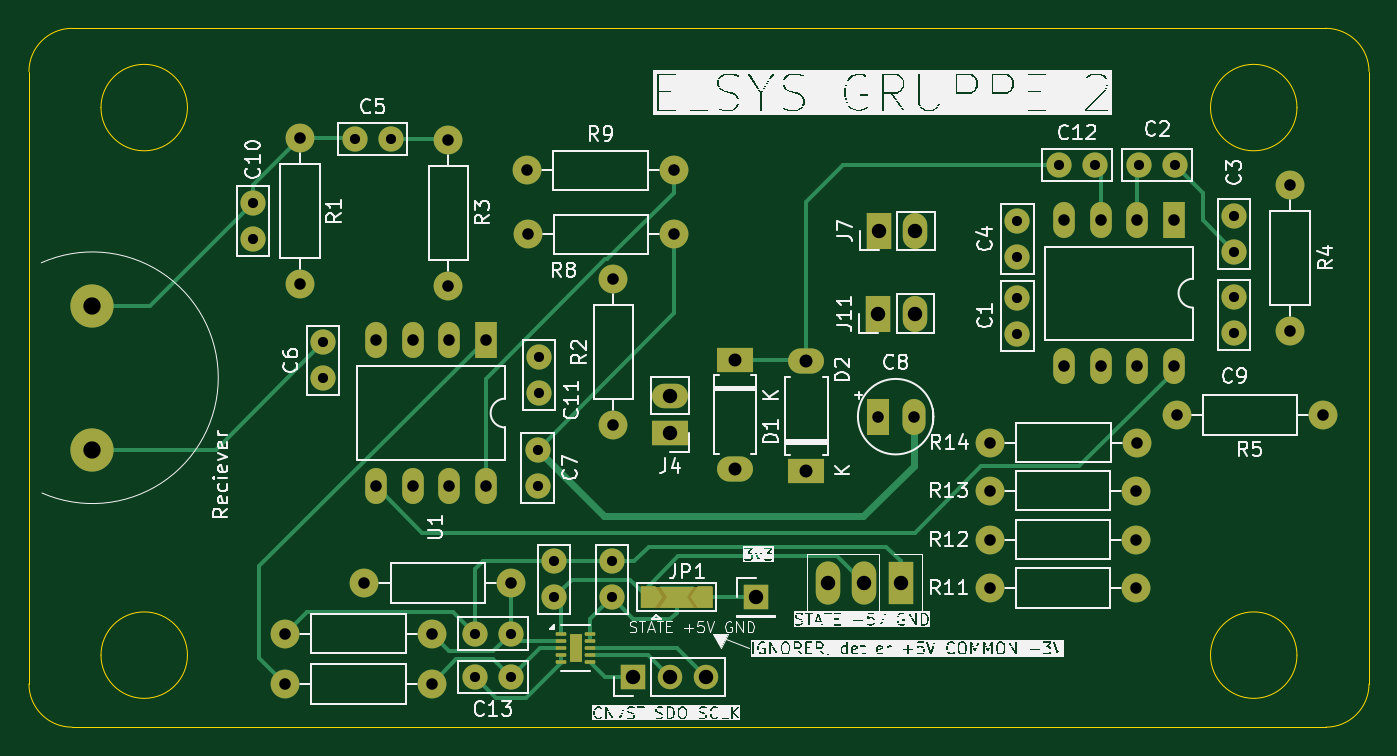
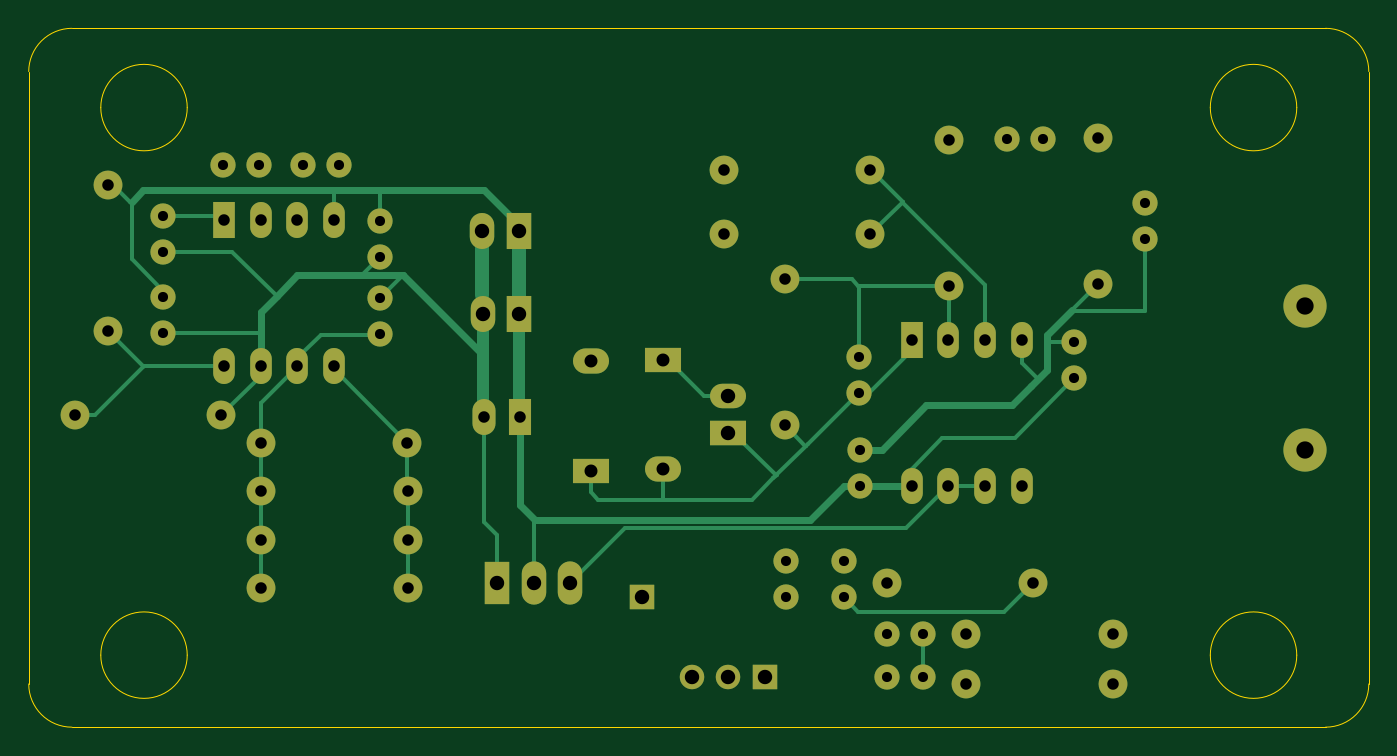
Circuit board: 11 layer files. Board 93.0 x 48.5 mm.
- bottom_copper: project git rev-B_Cu.gbl (17232 bytes)
- bottom_mask: project git rev-B_Mask.gbs (4256 bytes)
- paste: project git rev-B_Paste.gbp (458 bytes)
- bottom_silk: project git rev-B_Silkscreen.gbo (4266 bytes)
- outline: project git rev-Edge_Cuts.gm1 (1610 bytes)
- top_copper: project git rev-F_Cu.gtl (15621 bytes)
- top_mask: project git rev-F_Mask.gts (5706 bytes)
- paste: project git rev-F_Paste.gtp (1552 bytes)
- top_silk: project git rev-F_Silkscreen.gto (169832 bytes)
- drill: project git rev-NPTH.drl (269 bytes)
- drill: project git rev-PTH.drl (1984 bytes)

=== bottom_copper: project git rev-B_Cu.gbl (17232 bytes, source omitted) ===
=== bottom_mask: project git rev-B_Mask.gbs ===
%TF.GenerationSoftware,KiCad,Pcbnew,9.0.0*%
%TF.CreationDate,2025-03-10T12:33:28+01:00*%
%TF.ProjectId,project git rev,70726f6a-6563-4742-9067-697420726576,rev?*%
%TF.SameCoordinates,Original*%
%TF.FileFunction,Soldermask,Bot*%
%TF.FilePolarity,Negative*%
%FSLAX46Y46*%
G04 Gerber Fmt 4.6, Leading zero omitted, Abs format (unit mm)*
G04 Created by KiCad (PCBNEW 9.0.0) date 2025-03-10 12:33:28*
%MOMM*%
%LPD*%
G01*
G04 APERTURE LIST*
%ADD10C,2.000000*%
%ADD11C,1.750000*%
%ADD12R,2.500000X1.750000*%
%ADD13O,2.500000X1.750000*%
%ADD14R,1.700000X2.500000*%
%ADD15O,1.700000X2.500000*%
%ADD16R,2.500000X1.700000*%
%ADD17O,2.500000X1.700000*%
%ADD18R,1.700000X3.000000*%
%ADD19O,1.700000X3.000000*%
%ADD20R,1.700000X1.700000*%
%ADD21O,1.700000X1.700000*%
%ADD22C,3.000000*%
%ADD23R,1.500000X2.500000*%
%ADD24O,1.500000X2.500000*%
%ADD25R,1.600000X2.500000*%
%ADD26O,1.600000X2.500000*%
G04 APERTURE END LIST*
D10*
%TO.C,R5*%
X200800000Y-103350000D03*
X190640000Y-103350000D03*
%TD*%
D11*
%TO.C,C11*%
X146400000Y-99300000D03*
X146400000Y-101800000D03*
%TD*%
%TO.C,C9*%
X194650000Y-95150000D03*
X194650000Y-97650000D03*
%TD*%
D10*
%TO.C,R10*%
X138945000Y-118500000D03*
X128785000Y-118500000D03*
%TD*%
D11*
%TO.C,C3*%
X194650000Y-92000000D03*
X194650000Y-89500000D03*
%TD*%
%TO.C,C2*%
X190550000Y-86000000D03*
X188050000Y-86000000D03*
%TD*%
D10*
%TO.C,R13*%
X187850000Y-108580000D03*
X177690000Y-108580000D03*
%TD*%
D11*
%TO.C,C15*%
X141945000Y-118500000D03*
X144445000Y-118500000D03*
%TD*%
D10*
%TO.C,R1*%
X129800000Y-84100000D03*
X129800000Y-94260000D03*
%TD*%
%TO.C,R2*%
X151550000Y-104050000D03*
X151550000Y-93890000D03*
%TD*%
D12*
%TO.C,D2*%
X164950000Y-107200000D03*
D13*
X164950000Y-99580000D03*
%TD*%
D11*
%TO.C,C10*%
X126550000Y-91100000D03*
X126550000Y-88600000D03*
%TD*%
D14*
%TO.C,J7*%
X169975000Y-90575000D03*
D15*
X172515000Y-90575000D03*
%TD*%
D10*
%TO.C,R6*%
X128785000Y-122000000D03*
X138945000Y-122000000D03*
%TD*%
%TO.C,R3*%
X140100000Y-84220000D03*
X140100000Y-94380000D03*
%TD*%
%TO.C,R7*%
X144445000Y-115000000D03*
X134285000Y-115000000D03*
%TD*%
%TO.C,R14*%
X187880000Y-105250000D03*
X177720000Y-105250000D03*
%TD*%
D11*
%TO.C,C4*%
X179600000Y-92350000D03*
X179600000Y-89850000D03*
%TD*%
D14*
%TO.C,J11*%
X169950000Y-96300000D03*
D15*
X172490000Y-96300000D03*
%TD*%
D11*
%TO.C,C6*%
X131425000Y-100800000D03*
X131425000Y-98300000D03*
%TD*%
%TO.C,C5*%
X133600000Y-84200000D03*
X136100000Y-84200000D03*
%TD*%
D16*
%TO.C,J4*%
X155500000Y-104550000D03*
D17*
X155500000Y-102010000D03*
%TD*%
D11*
%TO.C,C1*%
X179600000Y-97700000D03*
X179600000Y-95200000D03*
%TD*%
%TO.C,C12*%
X182500000Y-86000000D03*
X185000000Y-86000000D03*
%TD*%
D18*
%TO.C,J1*%
X171500000Y-115000000D03*
D19*
X168960000Y-115000000D03*
X166420000Y-115000000D03*
%TD*%
D10*
%TO.C,R8*%
X145600000Y-90800000D03*
X155760000Y-90800000D03*
%TD*%
D11*
%TO.C,C13*%
X144445000Y-121500000D03*
X141945000Y-121500000D03*
%TD*%
D20*
%TO.C,J2*%
X152920000Y-121500000D03*
D21*
X155460000Y-121500000D03*
X158000000Y-121500000D03*
%TD*%
D22*
%TO.C,MK1*%
X115407163Y-105750000D03*
X115407163Y-95750000D03*
%TD*%
D11*
%TO.C,C16*%
X147445000Y-116000000D03*
X147445000Y-113500000D03*
%TD*%
D23*
%TO.C,LM567CN1*%
X190450000Y-89800000D03*
D24*
X187910000Y-89800000D03*
X185370000Y-89800000D03*
X182830000Y-89800000D03*
X182830000Y-99960000D03*
X185370000Y-99960000D03*
X187910000Y-99960000D03*
X190450000Y-99960000D03*
%TD*%
D12*
%TO.C,D1*%
X160000000Y-99490000D03*
D13*
X160000000Y-107110000D03*
%TD*%
D11*
%TO.C,C14*%
X151445000Y-116000000D03*
X151445000Y-113500000D03*
%TD*%
D20*
%TO.C,J3*%
X161445000Y-116000000D03*
%TD*%
D23*
%TO.C,U1*%
X142710000Y-98120000D03*
D24*
X140170000Y-98120000D03*
X137630000Y-98120000D03*
X135090000Y-98120000D03*
X135090000Y-108280000D03*
X137630000Y-108280000D03*
X140170000Y-108280000D03*
X142710000Y-108280000D03*
%TD*%
D10*
%TO.C,R4*%
X198500000Y-97500000D03*
X198500000Y-87340000D03*
%TD*%
%TO.C,R12*%
X187850000Y-111980000D03*
X177690000Y-111980000D03*
%TD*%
%TO.C,R11*%
X187850000Y-115330000D03*
X177690000Y-115330000D03*
%TD*%
D11*
%TO.C,C7*%
X146300000Y-105750000D03*
X146300000Y-108250000D03*
%TD*%
D25*
%TO.C,C8*%
X169900000Y-103450000D03*
D26*
X172400000Y-103450000D03*
%TD*%
D10*
%TO.C,R9*%
X155750000Y-86350000D03*
X145590000Y-86350000D03*
%TD*%
M02*

=== paste: project git rev-B_Paste.gbp ===
%TF.GenerationSoftware,KiCad,Pcbnew,9.0.0*%
%TF.CreationDate,2025-03-10T12:33:28+01:00*%
%TF.ProjectId,project git rev,70726f6a-6563-4742-9067-697420726576,rev?*%
%TF.SameCoordinates,Original*%
%TF.FileFunction,Paste,Bot*%
%TF.FilePolarity,Positive*%
%FSLAX46Y46*%
G04 Gerber Fmt 4.6, Leading zero omitted, Abs format (unit mm)*
G04 Created by KiCad (PCBNEW 9.0.0) date 2025-03-10 12:33:28*
%MOMM*%
%LPD*%
G01*
G04 APERTURE LIST*
G04 APERTURE END LIST*
M02*

=== bottom_silk: project git rev-B_Silkscreen.gbo ===
%TF.GenerationSoftware,KiCad,Pcbnew,9.0.0*%
%TF.CreationDate,2025-03-10T12:33:28+01:00*%
%TF.ProjectId,project git rev,70726f6a-6563-4742-9067-697420726576,rev?*%
%TF.SameCoordinates,Original*%
%TF.FileFunction,Legend,Bot*%
%TF.FilePolarity,Positive*%
%FSLAX46Y46*%
G04 Gerber Fmt 4.6, Leading zero omitted, Abs format (unit mm)*
G04 Created by KiCad (PCBNEW 9.0.0) date 2025-03-10 12:33:28*
%MOMM*%
%LPD*%
G01*
G04 APERTURE LIST*
%ADD10C,2.000000*%
%ADD11C,1.750000*%
%ADD12R,2.500000X1.750000*%
%ADD13O,2.500000X1.750000*%
%ADD14R,1.700000X2.500000*%
%ADD15O,1.700000X2.500000*%
%ADD16R,2.500000X1.700000*%
%ADD17O,2.500000X1.700000*%
%ADD18R,1.700000X3.000000*%
%ADD19O,1.700000X3.000000*%
%ADD20R,1.700000X1.700000*%
%ADD21O,1.700000X1.700000*%
%ADD22C,3.000000*%
%ADD23R,1.500000X2.500000*%
%ADD24O,1.500000X2.500000*%
%ADD25R,1.600000X2.500000*%
%ADD26O,1.600000X2.500000*%
G04 APERTURE END LIST*
%LPC*%
D10*
%TO.C,R5*%
X200800000Y-103350000D03*
X190640000Y-103350000D03*
%TD*%
D11*
%TO.C,C11*%
X146400000Y-99300000D03*
X146400000Y-101800000D03*
%TD*%
%TO.C,C9*%
X194650000Y-95150000D03*
X194650000Y-97650000D03*
%TD*%
D10*
%TO.C,R10*%
X138945000Y-118500000D03*
X128785000Y-118500000D03*
%TD*%
D11*
%TO.C,C3*%
X194650000Y-92000000D03*
X194650000Y-89500000D03*
%TD*%
%TO.C,C2*%
X190550000Y-86000000D03*
X188050000Y-86000000D03*
%TD*%
D10*
%TO.C,R13*%
X187850000Y-108580000D03*
X177690000Y-108580000D03*
%TD*%
D11*
%TO.C,C15*%
X141945000Y-118500000D03*
X144445000Y-118500000D03*
%TD*%
D10*
%TO.C,R1*%
X129800000Y-84100000D03*
X129800000Y-94260000D03*
%TD*%
%TO.C,R2*%
X151550000Y-104050000D03*
X151550000Y-93890000D03*
%TD*%
D12*
%TO.C,D2*%
X164950000Y-107200000D03*
D13*
X164950000Y-99580000D03*
%TD*%
D11*
%TO.C,C10*%
X126550000Y-91100000D03*
X126550000Y-88600000D03*
%TD*%
D14*
%TO.C,J7*%
X169975000Y-90575000D03*
D15*
X172515000Y-90575000D03*
%TD*%
D10*
%TO.C,R6*%
X128785000Y-122000000D03*
X138945000Y-122000000D03*
%TD*%
%TO.C,R3*%
X140100000Y-84220000D03*
X140100000Y-94380000D03*
%TD*%
%TO.C,R7*%
X144445000Y-115000000D03*
X134285000Y-115000000D03*
%TD*%
%TO.C,R14*%
X187880000Y-105250000D03*
X177720000Y-105250000D03*
%TD*%
D11*
%TO.C,C4*%
X179600000Y-92350000D03*
X179600000Y-89850000D03*
%TD*%
D14*
%TO.C,J11*%
X169950000Y-96300000D03*
D15*
X172490000Y-96300000D03*
%TD*%
D11*
%TO.C,C6*%
X131425000Y-100800000D03*
X131425000Y-98300000D03*
%TD*%
%TO.C,C5*%
X133600000Y-84200000D03*
X136100000Y-84200000D03*
%TD*%
D16*
%TO.C,J4*%
X155500000Y-104550000D03*
D17*
X155500000Y-102010000D03*
%TD*%
D11*
%TO.C,C1*%
X179600000Y-97700000D03*
X179600000Y-95200000D03*
%TD*%
%TO.C,C12*%
X182500000Y-86000000D03*
X185000000Y-86000000D03*
%TD*%
D18*
%TO.C,J1*%
X171500000Y-115000000D03*
D19*
X168960000Y-115000000D03*
X166420000Y-115000000D03*
%TD*%
D10*
%TO.C,R8*%
X145600000Y-90800000D03*
X155760000Y-90800000D03*
%TD*%
D11*
%TO.C,C13*%
X144445000Y-121500000D03*
X141945000Y-121500000D03*
%TD*%
D20*
%TO.C,J2*%
X152920000Y-121500000D03*
D21*
X155460000Y-121500000D03*
X158000000Y-121500000D03*
%TD*%
D22*
%TO.C,MK1*%
X115407163Y-105750000D03*
X115407163Y-95750000D03*
%TD*%
D11*
%TO.C,C16*%
X147445000Y-116000000D03*
X147445000Y-113500000D03*
%TD*%
D23*
%TO.C,LM567CN1*%
X190450000Y-89800000D03*
D24*
X187910000Y-89800000D03*
X185370000Y-89800000D03*
X182830000Y-89800000D03*
X182830000Y-99960000D03*
X185370000Y-99960000D03*
X187910000Y-99960000D03*
X190450000Y-99960000D03*
%TD*%
D12*
%TO.C,D1*%
X160000000Y-99490000D03*
D13*
X160000000Y-107110000D03*
%TD*%
D11*
%TO.C,C14*%
X151445000Y-116000000D03*
X151445000Y-113500000D03*
%TD*%
D20*
%TO.C,J3*%
X161445000Y-116000000D03*
%TD*%
D23*
%TO.C,U1*%
X142710000Y-98120000D03*
D24*
X140170000Y-98120000D03*
X137630000Y-98120000D03*
X135090000Y-98120000D03*
X135090000Y-108280000D03*
X137630000Y-108280000D03*
X140170000Y-108280000D03*
X142710000Y-108280000D03*
%TD*%
D10*
%TO.C,R4*%
X198500000Y-97500000D03*
X198500000Y-87340000D03*
%TD*%
%TO.C,R12*%
X187850000Y-111980000D03*
X177690000Y-111980000D03*
%TD*%
%TO.C,R11*%
X187850000Y-115330000D03*
X177690000Y-115330000D03*
%TD*%
D11*
%TO.C,C7*%
X146300000Y-105750000D03*
X146300000Y-108250000D03*
%TD*%
D25*
%TO.C,C8*%
X169900000Y-103450000D03*
D26*
X172400000Y-103450000D03*
%TD*%
D10*
%TO.C,R9*%
X155750000Y-86350000D03*
X145590000Y-86350000D03*
%TD*%
%LPD*%
M02*

=== outline: project git rev-Edge_Cuts.gm1 ===
%TF.GenerationSoftware,KiCad,Pcbnew,9.0.0*%
%TF.CreationDate,2025-03-10T12:33:28+01:00*%
%TF.ProjectId,project git rev,70726f6a-6563-4742-9067-697420726576,rev?*%
%TF.SameCoordinates,Original*%
%TF.FileFunction,Profile,NP*%
%FSLAX46Y46*%
G04 Gerber Fmt 4.6, Leading zero omitted, Abs format (unit mm)*
G04 Created by KiCad (PCBNEW 9.0.0) date 2025-03-10 12:33:28*
%MOMM*%
%LPD*%
G01*
G04 APERTURE LIST*
%TA.AperFunction,Profile*%
%ADD10C,0.050000*%
%TD*%
G04 APERTURE END LIST*
D10*
X201000000Y-76500000D02*
X114000000Y-76500000D01*
X201000000Y-76500000D02*
G75*
G02*
X204000000Y-79500000I0J-3000000D01*
G01*
X199000000Y-120000000D02*
G75*
G02*
X193000000Y-120000000I-3000000J0D01*
G01*
X193000000Y-120000000D02*
G75*
G02*
X199000000Y-120000000I3000000J0D01*
G01*
X114000000Y-125000000D02*
G75*
G02*
X111000000Y-122000000I0J3000000D01*
G01*
X204000000Y-122000000D02*
X204000000Y-79500000D01*
X199000000Y-82000000D02*
G75*
G02*
X193000000Y-82000000I-3000000J0D01*
G01*
X193000000Y-82000000D02*
G75*
G02*
X199000000Y-82000000I3000000J0D01*
G01*
X111000000Y-79500000D02*
X111000000Y-122000000D01*
X114000000Y-125000000D02*
X201000000Y-125000000D01*
X204000000Y-122000000D02*
G75*
G02*
X201000000Y-125000000I-3000000J0D01*
G01*
X122000000Y-120000000D02*
G75*
G02*
X116000000Y-120000000I-3000000J0D01*
G01*
X116000000Y-120000000D02*
G75*
G02*
X122000000Y-120000000I3000000J0D01*
G01*
X122000000Y-82000000D02*
G75*
G02*
X116000000Y-82000000I-3000000J0D01*
G01*
X116000000Y-82000000D02*
G75*
G02*
X122000000Y-82000000I3000000J0D01*
G01*
X111000000Y-79500000D02*
G75*
G02*
X114000000Y-76500000I3000000J0D01*
G01*
M02*

=== top_copper: project git rev-F_Cu.gtl (15621 bytes, source omitted) ===
=== top_mask: project git rev-F_Mask.gts ===
%TF.GenerationSoftware,KiCad,Pcbnew,9.0.0*%
%TF.CreationDate,2025-03-10T12:33:28+01:00*%
%TF.ProjectId,project git rev,70726f6a-6563-4742-9067-697420726576,rev?*%
%TF.SameCoordinates,Original*%
%TF.FileFunction,Soldermask,Top*%
%TF.FilePolarity,Negative*%
%FSLAX46Y46*%
G04 Gerber Fmt 4.6, Leading zero omitted, Abs format (unit mm)*
G04 Created by KiCad (PCBNEW 9.0.0) date 2025-03-10 12:33:28*
%MOMM*%
%LPD*%
G01*
G04 APERTURE LIST*
G04 Aperture macros list*
%AMRoundRect*
0 Rectangle with rounded corners*
0 $1 Rounding radius*
0 $2 $3 $4 $5 $6 $7 $8 $9 X,Y pos of 4 corners*
0 Add a 4 corners polygon primitive as box body*
4,1,4,$2,$3,$4,$5,$6,$7,$8,$9,$2,$3,0*
0 Add four circle primitives for the rounded corners*
1,1,$1+$1,$2,$3*
1,1,$1+$1,$4,$5*
1,1,$1+$1,$6,$7*
1,1,$1+$1,$8,$9*
0 Add four rect primitives between the rounded corners*
20,1,$1+$1,$2,$3,$4,$5,0*
20,1,$1+$1,$4,$5,$6,$7,0*
20,1,$1+$1,$6,$7,$8,$9,0*
20,1,$1+$1,$8,$9,$2,$3,0*%
%AMFreePoly0*
4,1,6,1.000000,0.000000,0.500000,-0.750000,-0.500000,-0.750000,-0.500000,0.750000,0.500000,0.750000,1.000000,0.000000,1.000000,0.000000,$1*%
G04 Aperture macros list end*
%ADD10C,2.000000*%
%ADD11C,1.750000*%
%ADD12FreePoly0,0.000000*%
%ADD13FreePoly0,180.000000*%
%ADD14R,2.500000X1.750000*%
%ADD15O,2.500000X1.750000*%
%ADD16R,1.700000X2.500000*%
%ADD17O,1.700000X2.500000*%
%ADD18R,2.500000X1.700000*%
%ADD19O,2.500000X1.700000*%
%ADD20R,1.700000X3.000000*%
%ADD21O,1.700000X3.000000*%
%ADD22R,1.700000X1.700000*%
%ADD23O,1.700000X1.700000*%
%ADD24C,3.000000*%
%ADD25R,1.500000X2.500000*%
%ADD26O,1.500000X2.500000*%
%ADD27RoundRect,0.062500X-0.300000X-0.062500X0.300000X-0.062500X0.300000X0.062500X-0.300000X0.062500X0*%
%ADD28R,0.900000X2.000000*%
%ADD29R,1.600000X2.500000*%
%ADD30O,1.600000X2.500000*%
G04 APERTURE END LIST*
%TO.C,JP1*%
G36*
X153445000Y-115250000D02*
G01*
X158445000Y-115250000D01*
X158445000Y-116750000D01*
X153445000Y-116750000D01*
X153445000Y-115250000D01*
G37*
%TD*%
D10*
%TO.C,R5*%
X200800000Y-103350000D03*
X190640000Y-103350000D03*
%TD*%
D11*
%TO.C,C11*%
X146400000Y-99300000D03*
X146400000Y-101800000D03*
%TD*%
D12*
%TO.C,JP1*%
X153945000Y-116000000D03*
D13*
X157945000Y-116000000D03*
%TD*%
D11*
%TO.C,C9*%
X194650000Y-95150000D03*
X194650000Y-97650000D03*
%TD*%
D10*
%TO.C,R10*%
X138945000Y-118500000D03*
X128785000Y-118500000D03*
%TD*%
D11*
%TO.C,C3*%
X194650000Y-92000000D03*
X194650000Y-89500000D03*
%TD*%
%TO.C,C2*%
X190550000Y-86000000D03*
X188050000Y-86000000D03*
%TD*%
D10*
%TO.C,R13*%
X187850000Y-108580000D03*
X177690000Y-108580000D03*
%TD*%
D11*
%TO.C,C15*%
X141945000Y-118500000D03*
X144445000Y-118500000D03*
%TD*%
D10*
%TO.C,R1*%
X129800000Y-84100000D03*
X129800000Y-94260000D03*
%TD*%
%TO.C,R2*%
X151550000Y-104050000D03*
X151550000Y-93890000D03*
%TD*%
D14*
%TO.C,D2*%
X164950000Y-107200000D03*
D15*
X164950000Y-99580000D03*
%TD*%
D11*
%TO.C,C10*%
X126550000Y-91100000D03*
X126550000Y-88600000D03*
%TD*%
D16*
%TO.C,J7*%
X169975000Y-90575000D03*
D17*
X172515000Y-90575000D03*
%TD*%
D10*
%TO.C,R6*%
X128785000Y-122000000D03*
X138945000Y-122000000D03*
%TD*%
%TO.C,R3*%
X140100000Y-84220000D03*
X140100000Y-94380000D03*
%TD*%
%TO.C,R7*%
X144445000Y-115000000D03*
X134285000Y-115000000D03*
%TD*%
%TO.C,R14*%
X187880000Y-105250000D03*
X177720000Y-105250000D03*
%TD*%
D11*
%TO.C,C4*%
X179600000Y-92350000D03*
X179600000Y-89850000D03*
%TD*%
D16*
%TO.C,J11*%
X169950000Y-96300000D03*
D17*
X172490000Y-96300000D03*
%TD*%
D11*
%TO.C,C6*%
X131425000Y-100800000D03*
X131425000Y-98300000D03*
%TD*%
%TO.C,C5*%
X133600000Y-84200000D03*
X136100000Y-84200000D03*
%TD*%
D18*
%TO.C,J4*%
X155500000Y-104550000D03*
D19*
X155500000Y-102010000D03*
%TD*%
D11*
%TO.C,C1*%
X179600000Y-97700000D03*
X179600000Y-95200000D03*
%TD*%
%TO.C,C12*%
X182500000Y-86000000D03*
X185000000Y-86000000D03*
%TD*%
D20*
%TO.C,J1*%
X171500000Y-115000000D03*
D21*
X168960000Y-115000000D03*
X166420000Y-115000000D03*
%TD*%
D10*
%TO.C,R8*%
X145600000Y-90800000D03*
X155760000Y-90800000D03*
%TD*%
D11*
%TO.C,C13*%
X144445000Y-121500000D03*
X141945000Y-121500000D03*
%TD*%
D22*
%TO.C,J2*%
X152920000Y-121500000D03*
D23*
X155460000Y-121500000D03*
X158000000Y-121500000D03*
%TD*%
D24*
%TO.C,MK1*%
X115407163Y-105750000D03*
X115407163Y-95750000D03*
%TD*%
D11*
%TO.C,C16*%
X147445000Y-116000000D03*
X147445000Y-113500000D03*
%TD*%
D25*
%TO.C,LM567CN1*%
X190450000Y-89800000D03*
D26*
X187910000Y-89800000D03*
X185370000Y-89800000D03*
X182830000Y-89800000D03*
X182830000Y-99960000D03*
X185370000Y-99960000D03*
X187910000Y-99960000D03*
X190450000Y-99960000D03*
%TD*%
D14*
%TO.C,D1*%
X160000000Y-99490000D03*
D15*
X160000000Y-107110000D03*
%TD*%
D11*
%TO.C,C14*%
X151445000Y-116000000D03*
X151445000Y-113500000D03*
%TD*%
D22*
%TO.C,J3*%
X161445000Y-116000000D03*
%TD*%
D27*
%TO.C,U2*%
X147945000Y-118500000D03*
X147945000Y-119000000D03*
X147945000Y-119500000D03*
X147945000Y-120000000D03*
X147945000Y-120500000D03*
X149970000Y-120500000D03*
X149970000Y-120000000D03*
X149970000Y-119500000D03*
X149970000Y-119000000D03*
X149970000Y-118500000D03*
D28*
X148957500Y-119500000D03*
%TD*%
D25*
%TO.C,U1*%
X142710000Y-98120000D03*
D26*
X140170000Y-98120000D03*
X137630000Y-98120000D03*
X135090000Y-98120000D03*
X135090000Y-108280000D03*
X137630000Y-108280000D03*
X140170000Y-108280000D03*
X142710000Y-108280000D03*
%TD*%
D10*
%TO.C,R4*%
X198500000Y-97500000D03*
X198500000Y-87340000D03*
%TD*%
%TO.C,R12*%
X187850000Y-111980000D03*
X177690000Y-111980000D03*
%TD*%
%TO.C,R11*%
X187850000Y-115330000D03*
X177690000Y-115330000D03*
%TD*%
D11*
%TO.C,C7*%
X146300000Y-105750000D03*
X146300000Y-108250000D03*
%TD*%
D29*
%TO.C,C8*%
X169900000Y-103450000D03*
D30*
X172400000Y-103450000D03*
%TD*%
D10*
%TO.C,R9*%
X155750000Y-86350000D03*
X145590000Y-86350000D03*
%TD*%
M02*

=== paste: project git rev-F_Paste.gtp (1552 bytes, source withheld) ===
=== top_silk: project git rev-F_Silkscreen.gto (169832 bytes, source omitted) ===
=== drill: project git rev-NPTH.drl ===
M48
; DRILL file {KiCad 9.0.0} date 2025-03-10T12:33:42+0100
; FORMAT={-:-/ absolute / metric / decimal}
; #@! TF.CreationDate,2025-03-10T12:33:42+01:00
; #@! TF.GenerationSoftware,Kicad,Pcbnew,9.0.0
; #@! TF.FileFunction,NonPlated,1,2,NPTH
FMAT,2
METRIC
%
G90
G05
M30

=== drill: project git rev-PTH.drl ===
M48
; DRILL file {KiCad 9.0.0} date 2025-03-10T12:33:42+0100
; FORMAT={-:-/ absolute / metric / decimal}
; #@! TF.CreationDate,2025-03-10T12:33:42+01:00
; #@! TF.GenerationSoftware,Kicad,Pcbnew,9.0.0
; #@! TF.FileFunction,Plated,1,2,PTH
FMAT,2
METRIC
; #@! TA.AperFunction,Plated,PTH,ComponentDrill
T1C0.700
; #@! TA.AperFunction,Plated,PTH,ComponentDrill
T2C0.800
; #@! TA.AperFunction,Plated,PTH,ComponentDrill
T3C0.900
; #@! TA.AperFunction,Plated,PTH,ComponentDrill
T4C1.000
; #@! TA.AperFunction,Plated,PTH,ComponentDrill
T5C1.200
%
G90
G05
T1
X126.55Y-88.6
X126.55Y-91.1
X131.425Y-98.3
X131.425Y-100.8
X133.6Y-84.2
X136.1Y-84.2
X141.945Y-118.5
X141.945Y-121.5
X144.445Y-118.5
X144.445Y-121.5
X146.3Y-105.75
X146.3Y-108.25
X146.4Y-99.3
X146.4Y-101.8
X147.445Y-113.5
X147.445Y-116.0
X151.445Y-113.5
X151.445Y-116.0
X179.6Y-89.85
X179.6Y-92.35
X179.6Y-95.2
X179.6Y-97.7
X182.5Y-86.0
X185.0Y-86.0
X188.05Y-86.0
X190.55Y-86.0
X194.65Y-89.5
X194.65Y-92.0
X194.65Y-95.15
X194.65Y-97.65
T2
X128.785Y-118.5
X128.785Y-122.0
X129.8Y-84.1
X129.8Y-94.26
X134.285Y-115.0
X135.09Y-98.12
X135.09Y-108.28
X137.63Y-98.12
X137.63Y-108.28
X138.945Y-118.5
X138.945Y-122.0
X140.1Y-84.22
X140.1Y-94.38
X140.17Y-98.12
X140.17Y-108.28
X142.71Y-98.12
X142.71Y-108.28
X144.445Y-115.0
X145.59Y-86.35
X145.6Y-90.8
X151.55Y-93.89
X151.55Y-104.05
X155.75Y-86.35
X155.76Y-90.8
X169.9Y-103.45
X172.4Y-103.45
X177.69Y-108.58
X177.69Y-111.98
X177.69Y-115.33
X177.72Y-105.25
X182.83Y-89.8
X182.83Y-99.96
X185.37Y-89.8
X185.37Y-99.96
X187.85Y-108.58
X187.85Y-111.98
X187.85Y-115.33
X187.88Y-105.25
X187.91Y-89.8
X187.91Y-99.96
X190.45Y-89.8
X190.45Y-99.96
X190.64Y-103.35
X198.5Y-87.34
X198.5Y-97.5
X200.8Y-103.35
T3
X160.0Y-99.49
X160.0Y-107.11
X164.95Y-99.58
X164.95Y-107.2
T4
X152.92Y-121.5
X155.46Y-121.5
X155.5Y-102.01
X155.5Y-104.55
X158.0Y-121.5
X161.445Y-116.0
X166.42Y-115.0
X168.96Y-115.0
X169.95Y-96.3
X169.975Y-90.575
X171.5Y-115.0
X172.49Y-96.3
X172.515Y-90.575
T5
X115.407Y-95.75
X115.407Y-105.75
M30

